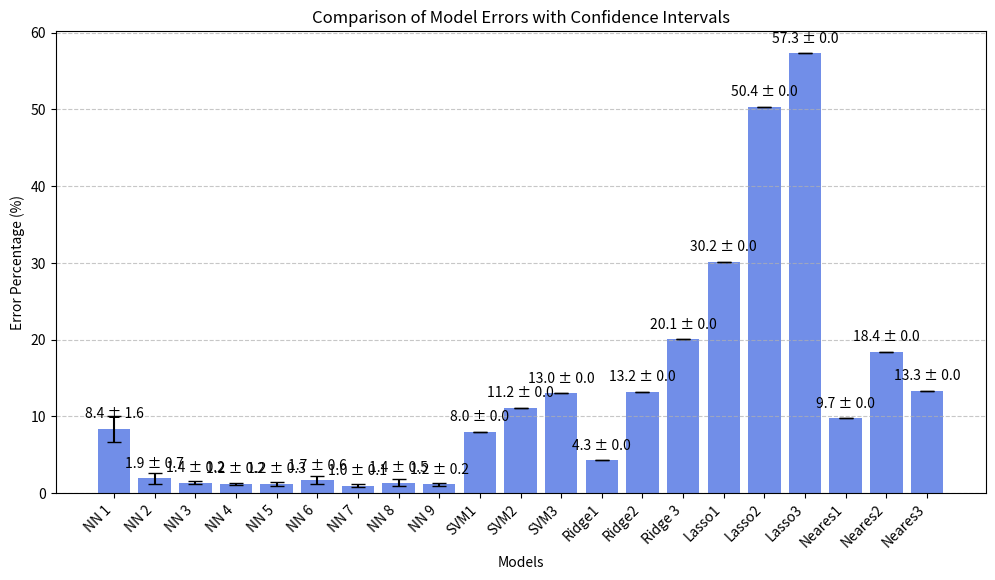

Reproduce this figure in Python.
import numpy as np
import matplotlib.pyplot as plt

# Manually entered data
models = ["NN 1", "NN 2", "NN 3", "NN 4", "NN 5",
          "NN 6", "NN 7", "NN 8", "NN 9", "SVM1", "SVM2", "SVM3",  
          "Ridge1", "Ridge2", "Ridge 3", 
          "Lasso1", "Lasso2", "Lasso3", 
          "Neares1", "Neares2", "Neares3"]

# Manually enter error percentages
error_rates = [8.36, 1.95, 1.36, 1.22, 1.22, 1.71, 1.01, 1.36, 1.17,
               8.01, 11.17, 13.04, # SVM
               4.27, 13.2, 20.06,  # Ridge
               30.16, 50.35, 57.32,  # Lasso
               9.74, 18.42 ,13.33] # Nearest

# Manually enter confidence intervals (lower and upper bounds)
ci_minus = [1.64, 0.74, 0.21, 0.18, 0.27, 0.55, 0.14, 0.45, 0.21, 0, 0, 0, 0, 0, 0 ,0 ,0 ,0 ,0 ,0, 0 ]  # Lower CI
ci_plus = [1.64, 0.74, 0.21, 0.18, 0.27, 0.55, 0.14, 0.45, 0.21, 0, 0, 0, 0, 0, 0 ,0 ,0 ,0 ,0 ,0, 0 ]  # Upper CI

# Calculate error bars (asymmetrical CIs)
error_bars = [ci_minus, ci_plus]

# Create the bar plot with error bars (confidence intervals)
plt.figure(figsize=(12, 6))
bars = plt.bar(models, error_rates, color='royalblue', alpha=0.75, yerr=error_bars, capsize=5, error_kw=dict(lw=1.5))

# Add data labels
for i, bar in enumerate(bars):
    plt.text(bar.get_x() + bar.get_width() / 2, bar.get_height() + 1,
             f"{bar.get_height():.1f} ± {ci_plus[i]:.1f}", ha='center', va='bottom', fontsize=10, color='black')

# Labels and title
plt.ylabel("Error Percentage (%)")
plt.xlabel("Models")
plt.title("Comparison of Model Errors with Confidence Intervals")
plt.xticks(rotation=45, ha="right")
plt.grid(axis="y", linestyle="--", alpha=0.7)

# Show plot
plt.show()
